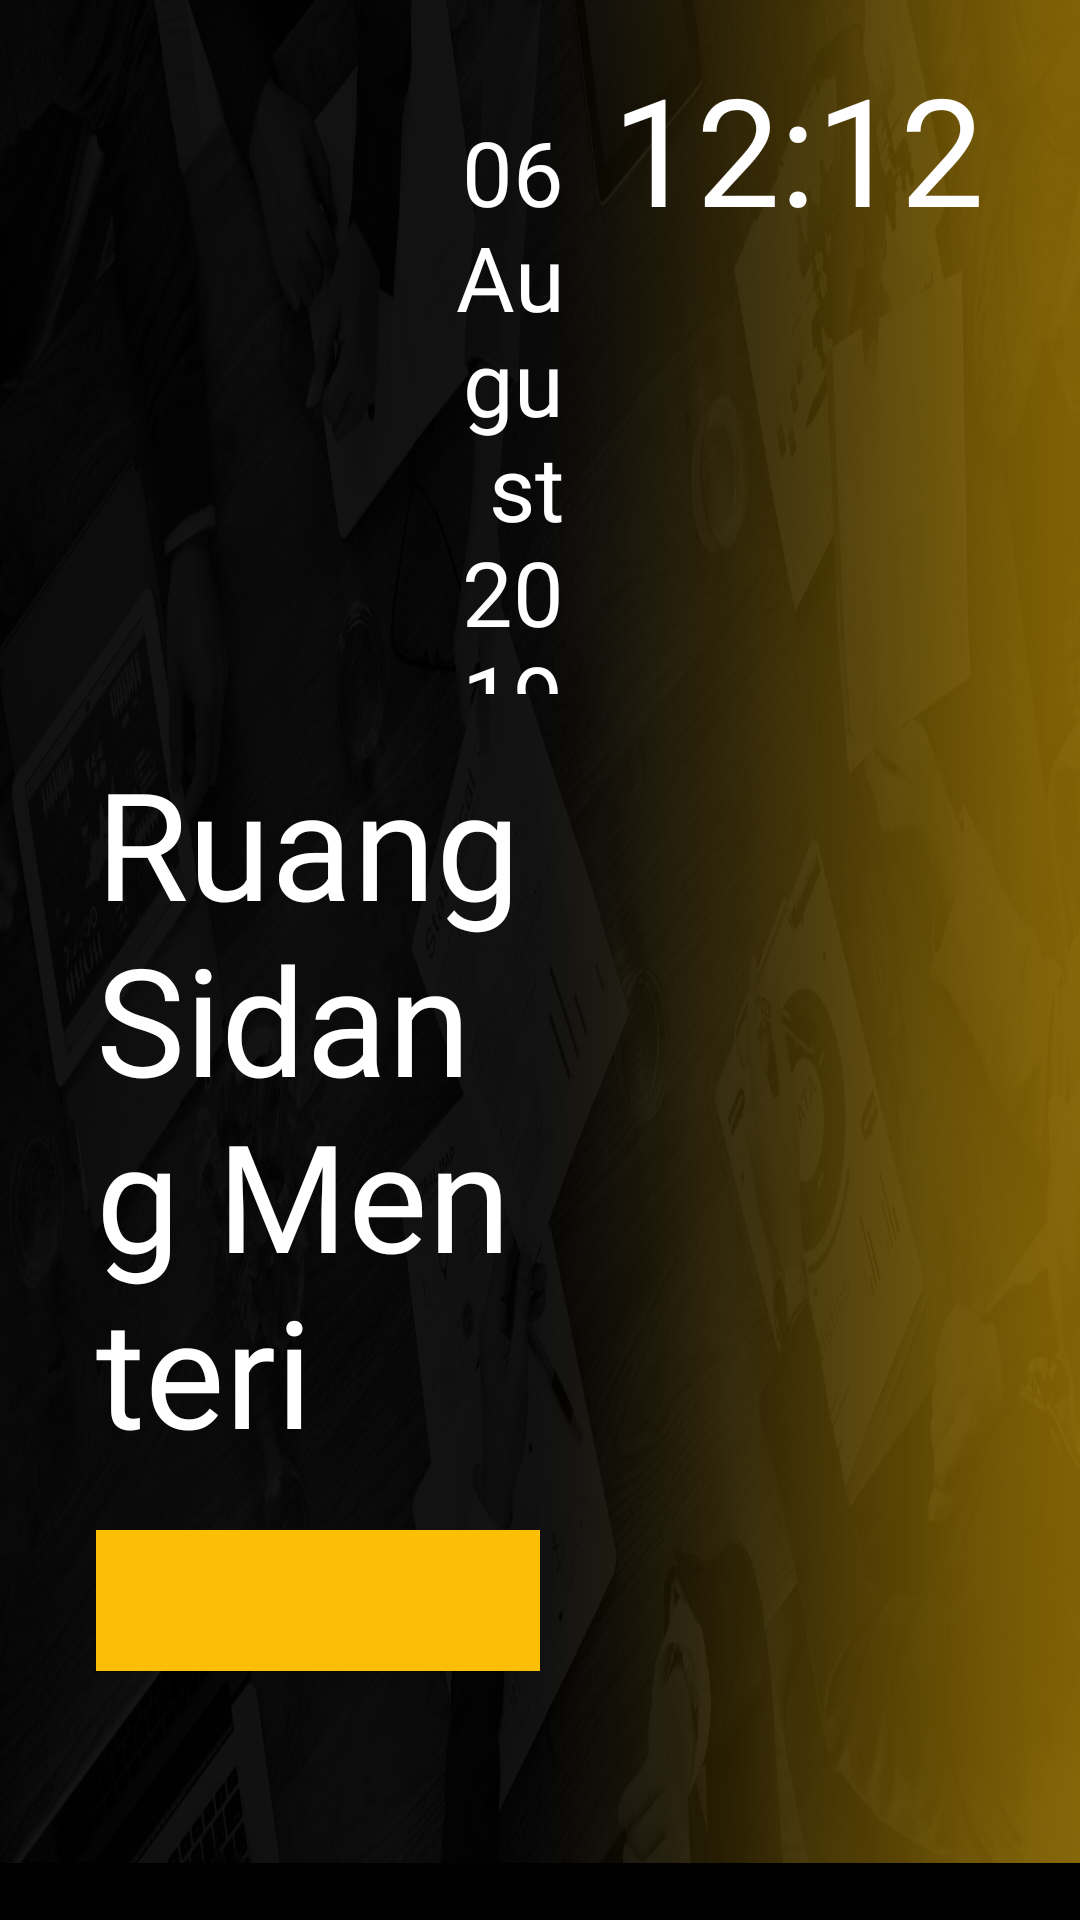

Write the Android layout XML for this screen, with the resource values it uses.
<!-- AndroidManifest.xml: application theme NoActionBar -->
<!-- res/layout/activity_waiting.xml -->
<?xml version="1.0" encoding="utf-8"?>
<LinearLayout
        xmlns:android="http://schemas.android.com/apk/res/android"
        xmlns:tools="http://schemas.android.com/tools"
        xmlns:app="http://schemas.android.com/apk/res-auto"
        android:layout_width="match_parent"
        android:layout_height="match_parent"
        android:orientation="vertical"
        android:background="@drawable/bg_waiting"
        tools:context=".Activity.MainActivity">


    <LinearLayout
            android:id="@+id/layout_header"
            android:layout_width="match_parent"
            android:layout_height="wrap_content"
            android:layout_weight="0"
            android:orientation="horizontal"
            android:layout_margin="16dp"
    >
        <ImageView
                android:id="@+id/iv_logo"
                android:layout_width="100dp"
                android:layout_height="100dp"
                android:layout_marginStart="30dp"
        />

        <TextView
                android:id="@+id/tv_date"
                android:layout_width="wrap_content"
                android:layout_height="wrap_content"
                android:layout_weight="6"
                android:gravity="end"
                android:text="06 August 2019"
                android:textSize="30sp"
                android:textColor="@color/white"
                android:fontFamily="@font/gotham_book"
        />

        <TextView
                android:id="@+id/tv_clock"
                android:layout_width="wrap_content"
                android:layout_height="wrap_content"
                android:paddingStart="16dp"
                android:paddingEnd="16dp"
                android:gravity="center"
                android:text="12:12"
                android:textSize="50sp"
                android:textColor="@color/white"
                android:fontFamily="@font/gotham_light"
        />
    </LinearLayout>

    <LinearLayout
            android:id="@+id/layout_content"
            android:layout_width="match_parent"
            android:layout_height="wrap_content"
            android:layout_weight="1"
            android:orientation="horizontal"
    >
        <LinearLayout
                android:id="@+id/layout_content_left"
                android:layout_width="match_parent"
                android:layout_height="match_parent"
                android:layout_weight="1"
                android:orientation="vertical"
                android:paddingLeft="32dp"
        >

            <TextView
                    android:id="@+id/tv_room_name"
                    android:layout_width="match_parent"
                    android:layout_height="wrap_content"

                    android:textSize="50sp"
                    android:text="Ruang Sidang Menteri"
                    android:textColor="@color/white"
                    android:fontFamily="@font/gotham_light"
            />

            <Button
                    android:id="@+id/btn_status"
                    android:layout_width="wrap_content"
                    android:layout_height="wrap_content"
                    android:layout_marginTop="20dp"

                    android:clickable="false"

                    android:padding="22dp"
                    android:paddingStart="90dp"
                    android:paddingEnd="90dp"
                    android:text="Waiting"
                    android:textAllCaps="false"
                    android:textSize="30sp"

                    android:background="@color/status_yellow"
                    android:fontFamily="@font/gotham_bold"
            />
            <LinearLayout
                android:layout_width="wrap_content"
                android:layout_height="wrap_content"
                android:orientation="horizontal"
                >
                <TextView
                        android:id="@+id/tv_time_meeting_start"
                        android:layout_width="wrap_content"
                        android:layout_height="wrap_content"
                        android:layout_marginTop="16dp"

                        android:text="00:00"
                        android:maxLength="5"
                        android:textSize="30sp"
                        android:textColor="@color/white"
                        android:fontFamily="@font/gotham_bold"
                />
                <TextView
                    android:layout_width="wrap_content"
                    android:layout_height="wrap_content"
                    android:layout_marginTop="16dp"

                    android:text=" - "
                    android:textSize="30sp"
                    android:textColor="@color/white"
                    android:fontFamily="@font/gotham_bold"
                    />
                <TextView
                    android:id="@+id/tv_time_meeting_end"
                    android:layout_width="wrap_content"
                    android:layout_height="wrap_content"
                    android:layout_marginTop="16dp"

                    android:text="00:00"
                    android:maxLength="5"
                    android:textSize="30sp"
                    android:textColor="@color/white"
                    android:fontFamily="@font/gotham_bold"
                    />
            </LinearLayout>

            <TextView
                    android:id="@+id/tv_meeting_title"
                    android:layout_width="wrap_content"
                    android:layout_height="wrap_content"
                    android:layout_marginTop="16dp"

                    android:text="Meeting vendor Website and Digital Marketing by sandy ricardo"
                    android:textSize="30sp"
                    android:textColor="@color/white"
                    android:fontFamily="@font/gotham_light"
            />

            <LinearLayout
                android:layout_width="wrap_content"
                android:layout_height="match_parent"
                android:gravity="center"
                android:orientation="horizontal">

                <Button
                    android:id="@+id/btn_check_in"
                    android:layout_width="wrap_content"
                    android:layout_height="wrap_content"
                    android:layout_margin="5dp"
                    android:background="@drawable/transparent_bg_bordered_yellow"
                    android:fontFamily="@font/gotham_light"
                    android:padding="20dp"

                    android:paddingStart="30dp"
                    android:paddingEnd="30dp"
                    android:text="Check In"
                    android:textAllCaps="false"
                    android:textColor="@color/status_yellow"

                    android:textSize="28sp" />

                <Button
                    android:id="@+id/btn_book_now"
                    android:layout_width="wrap_content"
                    android:layout_height="wrap_content"
                    android:layout_margin="5dp"
                    android:background="@drawable/transparent_bg_bordered"
                    android:fontFamily="@font/gotham_light"
                    android:padding="20dp"

                    android:paddingStart="30dp"
                    android:paddingEnd="30dp"
                    android:text="Book Now"
                    android:textAllCaps="false"
                    android:textColor="@color/white"

                    android:textSize="28sp" />

                <Button
                    android:id="@+id/btn_schedule"
                    android:layout_width="wrap_content"
                    android:layout_height="wrap_content"
                    android:layout_margin="5dp"
                    android:background="@drawable/transparent_bg_bordered"
                    android:fontFamily="@font/gotham_light"
                    android:padding="20dp"

                    android:paddingStart="30dp"
                    android:paddingEnd="30dp"
                    android:text="Schedule"
                    android:textAllCaps="false"
                    android:textColor="@color/white"

                    android:textSize="28sp" />

            </LinearLayout>
        </LinearLayout>

        <LinearLayout
                android:id="@+id/layout_content_right"
                android:layout_width="match_parent"
                android:layout_height="match_parent"
                android:layout_weight="1"
                android:orientation="vertical"
        >

            <androidx.viewpager.widget.ViewPager
                    android:id="@+id/view_pager_iv_vv"
                    android:layout_width="500dp"
                    android:layout_height="300dp"
                    android:layout_gravity="center"
                    android:visibility="visible"
            >
            </androidx.viewpager.widget.ViewPager>

            <LinearLayout
                    android:layout_width="500dp"
                    android:layout_height="wrap_content"
                    android:layout_gravity="top|center"
                    android:orientation="vertical"
                    android:layout_marginTop="32dp"
            >

                <androidx.viewpager.widget.ViewPager
                        android:id="@+id/view_pager_news"
                        android:layout_width="wrap_content"
                        android:layout_height="wrap_content"
                        android:layout_weight="1"
                        android:layout_gravity="center"
                >

                </androidx.viewpager.widget.ViewPager>

            </LinearLayout>

        </LinearLayout>

    </LinearLayout>

    <LinearLayout
            android:layout_width="match_parent"
            android:layout_height="64dp"
            android:orientation="horizontal"
            android:layout_marginStart="16dp"
            android:layout_marginEnd="16dp"
    >
        <Button
                android:id="@+id/btn_pref_schedule_meeting"
                android:layout_width="64dp"
                android:layout_height="64dp"
                android:background="@drawable/ic_baseline_navigate_before_24px_wht"
        />
        <androidx.viewpager.widget.ViewPager
                android:id="@+id/view_pager_bottom_schedule"
                android:layout_width="wrap_content"
                android:layout_height="wrap_content"
                android:layout_weight="1"
                android:layout_gravity="center"
        >
        </androidx.viewpager.widget.ViewPager>
        <Button
                android:id="@+id/btn_next_schedule_meeting"
                android:layout_width="64dp"
                android:layout_height="64dp"
                android:background="@drawable/ic_baseline_navigate_next_24px_wht"
        />
    </LinearLayout>

    <LinearLayout
            android:id="@+id/layout_footer"
            android:layout_width="match_parent"
            android:layout_height="wrap_content"
            android:orientation="horizontal"
            android:paddingStart="16dp"
            android:paddingEnd="16dp"
            android:background="@color/black"
    >
        <TextView
                android:id="@+id/tv_running_text"
                android:layout_width="match_parent"
                android:layout_height="wrap_content"
                android:singleLine="true"
                android:ellipsize="marquee"
                android:marqueeRepeatLimit="marquee_forever"
                android:scrollHorizontally="true"
                android:textColor="@color/white"
        />

    </LinearLayout>

</LinearLayout>
<!-- resources referenced by this layout -->
<resources>
  <color name="black">#000000</color>
  <color name="status_yellow">#fcbf06</color>
  <color name="white">#ffffff</color>
  <!-- drawable bg_waiting: png bitmap (drawable-hdpi, 580030 bytes) -->
  <!-- drawable transparent_bg_bordered (drawable) -->
  <?xml version="1.0" encoding="utf-8"?>
  <selector xmlns:android="http://schemas.android.com/apk/res/android">
      <item>
          <shape android:shape="rectangle">
              
              <solid android:color="@color/transparent" />
              
              <stroke android:width="3dp" android:color="@color/white" />
  
              
              
          </shape>
      </item>
  </selector>
  <!-- drawable transparent_bg_bordered_yellow (drawable) -->
  <?xml version="1.0" encoding="utf-8"?>
  <selector xmlns:android="http://schemas.android.com/apk/res/android">
      <item>
          <shape android:shape="rectangle">
              
              <solid android:color="@color/transparent" />
              
              <stroke android:width="3dp" android:color="@color/status_yellow" />
  
              
              
          </shape>
      </item>
  </selector>
  <style name="NoActionBar" parent="Theme.AppCompat.NoActionBar">
          <item name="windowActionBar">false</item>
          <item name="windowNoTitle">true</item>
          <item name="android:windowFullscreen">true</item>
  
          <item name="android:datePickerDialogTheme">@style/MyDatePickerDialogTheme</item>
      </style>
  <color name="transparent">#00000000</color>
  <style name="MyDatePickerDialogTheme" parent="android:Theme.Material.Light.Dialog">
          
          <item name="android:datePickerStyle">@style/MyDatePickerStyle</item>
      </style>
  <style name="MyDatePickerStyle" parent="@android:style/Widget.Material.Light.DatePicker">
  
          <item name="android:headerBackground">@color/colorPrimary</item>
          <item name="android:dayOfWeekTextAppearance">@style/dayOfWeekText</item>
          <item name="android:headerMonthTextAppearance">@style/headerMonthTextAppearance</item>
          <item name="android:headerYearTextAppearance">@style/headerMonthTextAppearance</item>
  
  
      </style>
  <color name="colorPrimary">#008577</color>
  <style name="dayOfWeekText">
          <item name="android:textSize">20sp</item>
          <item name="android:textColor">@color/white</item>
      </style>
  <style name="headerMonthTextAppearance">
          <item name="android:textSize">20sp</item>
          <item name="android:textColor">@color/white</item>
      </style>
</resources>
